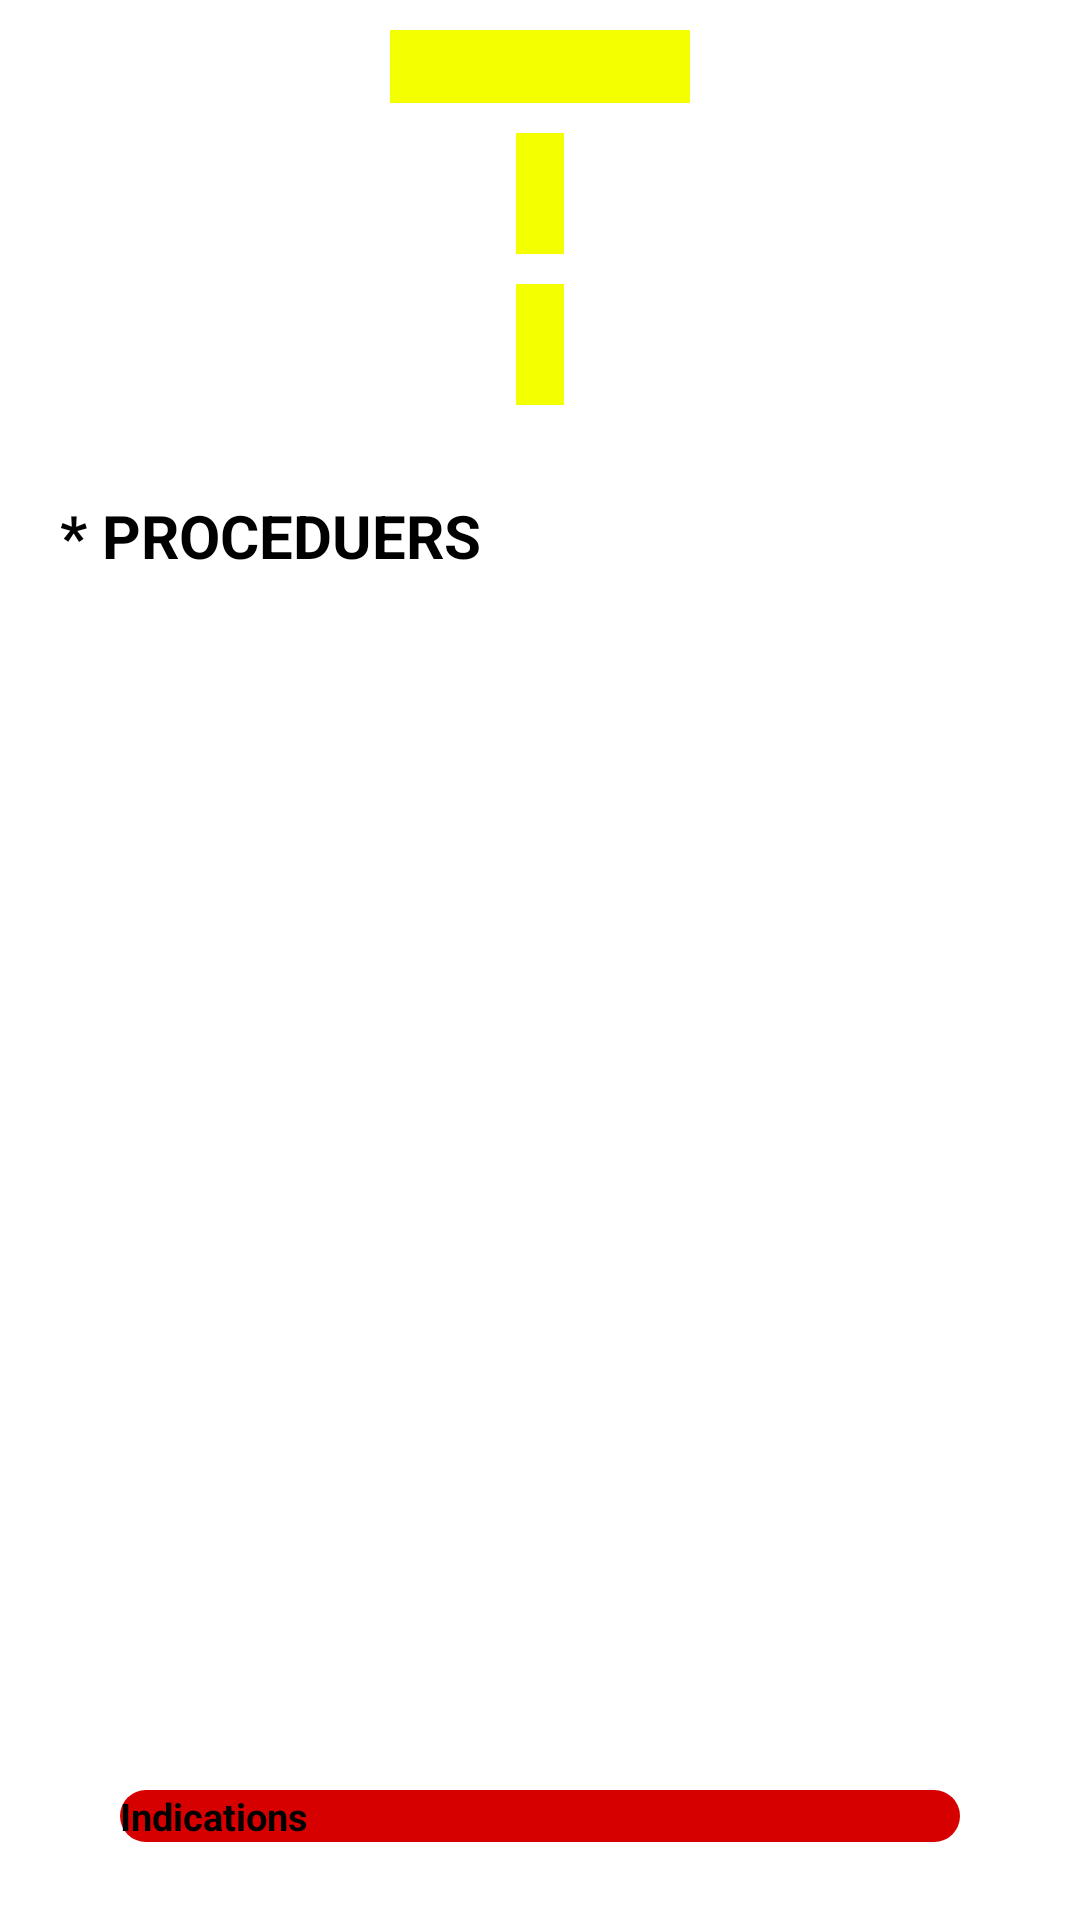

This screen was rendered from an Android layout file. Write that file and the resources it references.
<!-- AndroidManifest.xml: application theme Theme.104 -->
<!-- res/layout/fragment_proceduers.xml -->
<LinearLayout xmlns:android="http://schemas.android.com/apk/res/android"
    xmlns:tools="http://schemas.android.com/tools"
    xmlns:app="http://schemas.android.com/apk/res-auto"
    android:layout_width="match_parent"
    android:layout_height="match_parent"
    tools:context=".indications"
    android:orientation="vertical"
    >
    <LinearLayout
        android:layout_width="match_parent"
        android:layout_height="0dp"
        android:orientation="vertical"
        android:layout_weight="1"
        >
        <TextView
            android:layout_width="100dp"
            android:layout_height="wrap_content"
            android:layout_gravity="center"
            android:background="@color/yell"
            android:visibility="visible"
            android:textColor="@color/red"
            android:textStyle="bold"
            android:textSize="@dimen/titles_size"
            android:gravity="center"
            android:textAlignment="center"
            android:layout_marginBottom="10dp"
            android:layout_marginTop="10dp"
            android:id="@+id/pro_case_txt"
            android:textAllCaps="true"
            />
        <TextView
            android:layout_width="wrap_content"
            android:layout_height="wrap_content"
            android:layout_gravity="center"
            android:textSize="@dimen/titles_size"
            android:layout_marginRight="60dp"
            android:layout_marginLeft="60dp"
            android:padding="8dp"
            android:gravity="center"
            android:background="@color/yell"
            android:visibility="visible"
            android:textColor="@color/red"
            android:textStyle="bold"
            android:layout_marginBottom="10dp"
            android:id="@+id/pro_case_txt2"
            android:textAllCaps="true"
            />
        <TextView
            android:layout_width="wrap_content"
            android:layout_height="wrap_content"
            android:layout_gravity="center"
            android:background="@color/yell"
            android:visibility="visible"
            android:textColor="@color/red"
            android:textAlignment="center"
            android:textStyle="bold"
            android:textSize="@dimen/titles_size"
            android:padding="8dp"
            android:layout_marginRight="80dp"
            android:layout_marginLeft="80dp"
            android:layout_marginBottom="10dp"
            android:id="@+id/pro_case_txt3"
            android:textAllCaps="true"
            />
        <TextView
            android:layout_width="match_parent"
            android:layout_height="wrap_content"
            android:id="@+id/info"
            android:text="* PROCEDUERS"
            android:textColor="#000"
            android:textStyle="bold"
            android:layout_marginLeft="20dp"
            android:layout_marginTop="20dp"
            android:textSize="20dp"
            />

        <TextView
            android:layout_marginLeft="20dp"
            android:layout_marginTop="16dp"
            android:textColor="#000"
            android:id="@+id/textView1"
            android:textSize="@dimen/text_size"
            android:padding="4dp"
            android:scrollbars="vertical"
            android:layout_width="match_parent"
            android:layout_height="wrap_content"
            />
    </LinearLayout>
    <LinearLayout
        android:layout_width="match_parent"
        android:layout_height="wrap_content"
        android:layout_marginLeft="20dp"
        android:layout_marginRight="20dp"
        android:orientation="horizontal"
        android:padding="16dp"
        android:layout_marginTop="10dp"
        android:layout_marginBottom="10dp"
        android:gravity="center">


        <Button
            android:layout_width="280dp"
            android:layout_height="wrap_content"
            android:background="@drawable/emer_button"
            app:backgroundTint="@color/red"
            android:id="@+id/switch_bt"
            android:text="Indications"
            android:textSize="@dimen/text_size"
            android:textStyle="bold"
            />




    </LinearLayout>

</LinearLayout>
<!-- resources referenced by this layout -->
<resources>
  <color name="red">#e80000</color>
  <color name="yell">#f4ff00</color>
  <dimen name="text_size">20dp</dimen>
  <dimen name="titles_size">25sp</dimen>
  <!-- drawable emer_button (drawable) -->
  <?xml version="1.0" encoding="utf-8"?>
  <shape xmlns:android="http://schemas.android.com/apk/res/android">
  
      <solid android:color="#d60000"/>
      <corners android:radius="15dp"/>
  
  
  </shape>
  <style name="Theme.104" parent="Theme.MaterialComponents.DayNight.DarkActionBar">
  
          
          <item name="colorPrimary">#4b6b39</item>
          <item name="colorPrimaryVariant">@color/purple_700</item>
          <item name="colorOnPrimary">@color/white</item>
          
          <item name="colorSecondary">#4b6b39</item>
          <item name="colorSecondaryVariant">@color/purple_700</item>
          <item name="colorOnSecondary">@color/white</item>
          
          <item name="android:statusBarColor" tools:targetApi="l">?attr/colorPrimaryVariant</item>
          
      </style>
  <color name="purple_700">#FF3700B3</color>
  <color name="white">#FFFFFFFF</color>
</resources>
